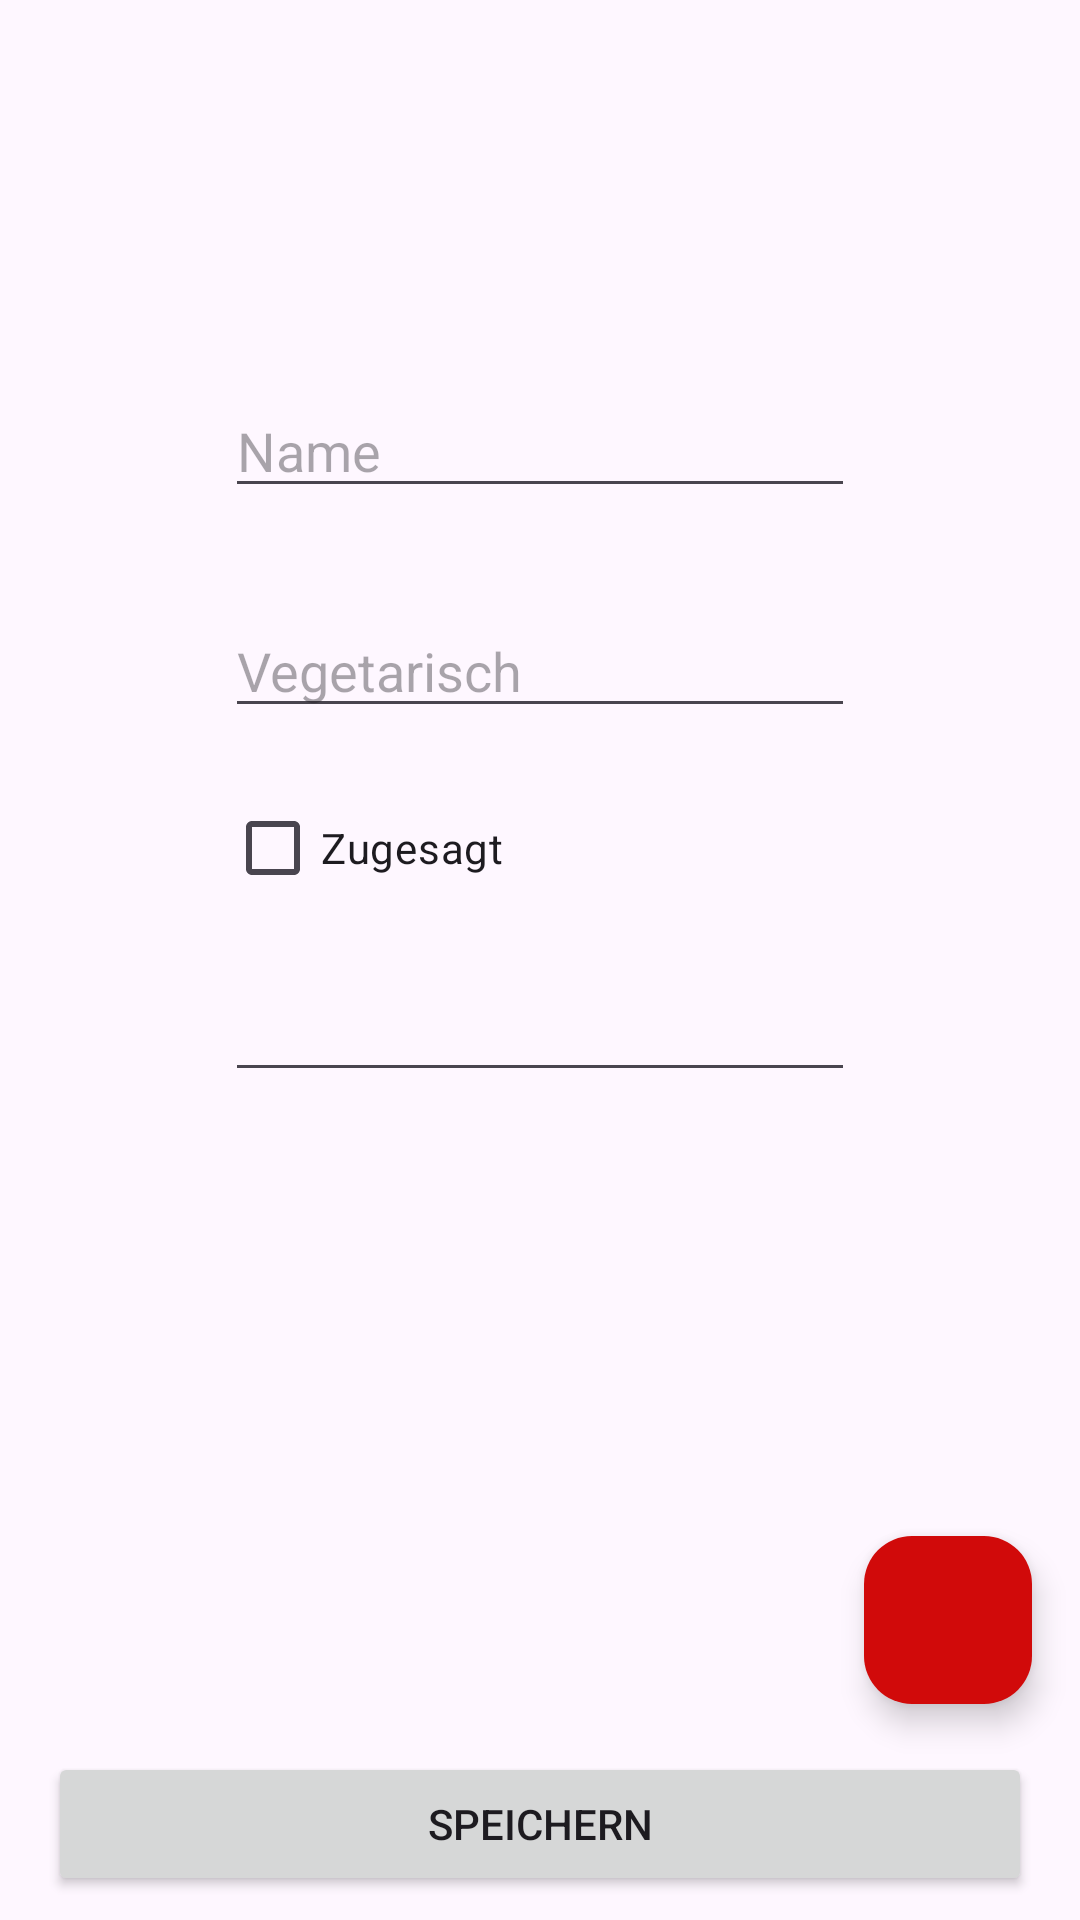

Write the Android layout XML for this screen, with the resource values it uses.
<!-- AndroidManifest.xml: application theme Theme.GuestDatabase -->
<!-- res/layout/fragment_edit.xml -->
<?xml version="1.0" encoding="utf-8"?>
<androidx.constraintlayout.widget.ConstraintLayout xmlns:android="http://schemas.android.com/apk/res/android"
    xmlns:app="http://schemas.android.com/apk/res-auto"
    xmlns:tools="http://schemas.android.com/tools"
    android:layout_width="match_parent"
    android:layout_height="match_parent"
    tools:context=".ui.EditFragment" >

    <com.google.android.material.floatingactionbutton.FloatingActionButton
        android:id="@+id/deleteBTN"
        android:layout_width="wrap_content"
        android:layout_height="wrap_content"
        android:layout_marginEnd="16dp"
        android:layout_marginBottom="16dp"
        android:backgroundTint="#D10A0A"
        android:clickable="true"
        android:src="@drawable/baseline_delete_forever_24"
        app:layout_constraintBottom_toTopOf="@+id/saveBTN"
        app:layout_constraintEnd_toEndOf="parent" />

    <EditText
        android:id="@+id/editNameET"
        android:layout_width="wrap_content"
        android:layout_height="wrap_content"
        android:layout_marginTop="128dp"
        android:ems="10"
        android:hint="Name"
        android:inputType="text"
        app:layout_constraintEnd_toEndOf="parent"
        app:layout_constraintStart_toStartOf="parent"
        app:layout_constraintTop_toTopOf="parent" />

    <EditText
        android:id="@+id/editFoodET"
        android:layout_width="wrap_content"
        android:layout_height="wrap_content"
        android:layout_marginTop="32dp"
        android:ems="10"
        android:inputType="text"
        android:hint="Vegetarisch"
        app:layout_constraintEnd_toEndOf="parent"
        app:layout_constraintStart_toStartOf="parent"
        app:layout_constraintTop_toBottomOf="@+id/editNameET" />

    <Button
        android:id="@+id/saveBTN"
        android:layout_width="match_parent"
        android:layout_height="wrap_content"
        android:layout_marginStart="16dp"
        android:layout_marginEnd="16dp"
        android:layout_marginBottom="8dp"
        android:text="Speichern"
        app:layout_constraintBottom_toBottomOf="parent"
        app:layout_constraintEnd_toEndOf="parent"
        app:layout_constraintStart_toStartOf="parent" />

    <EditText
        android:id="@+id/editCommentET"
        android:layout_width="wrap_content"
        android:layout_height="wrap_content"
        android:layout_marginTop="16dp"
        android:ems="10"
        android:gravity="start|top"
        android:inputType="textMultiLine"
        app:layout_constraintEnd_toEndOf="@+id/editFoodET"
        app:layout_constraintStart_toStartOf="@+id/editFoodET"
        app:layout_constraintTop_toBottomOf="@+id/isComingCB" />

    <CheckBox
        android:id="@+id/isComingCB"
        android:layout_width="wrap_content"
        android:layout_height="wrap_content"
        android:layout_marginTop="16dp"
        android:text="Zugesagt"
        app:layout_constraintStart_toStartOf="@+id/editFoodET"
        app:layout_constraintTop_toBottomOf="@+id/editFoodET" />
</androidx.constraintlayout.widget.ConstraintLayout>
<!-- resources referenced by this layout -->
<resources>
  <style name="Theme.GuestDatabase" parent="Base.Theme.GuestDatabase" />
  <style name="Base.Theme.GuestDatabase" parent="Theme.Material3.DayNight.NoActionBar">
          
          
      </style>
</resources>
